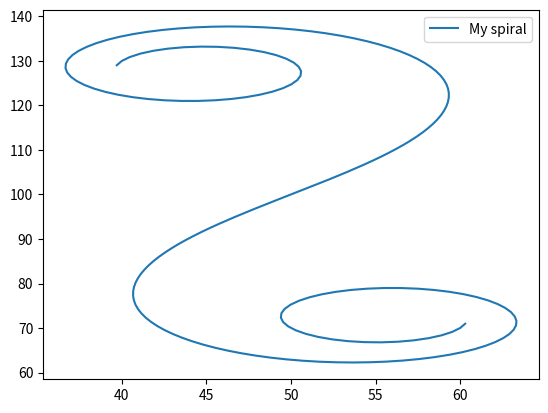

This figure's Python source:
import numpy as np
from math import cos, sin, pi, radians, sqrt
from scipy.special import fresnel
import matplotlib.pyplot as plt

def spiral_interp_centre(distance, x, y, hdg, length, curvEnd):
    '''Interpolate for a spiral centred on the origin'''
    # s doesn't seem to be needed...
    theta = hdg                    # Angle of the start of the curve
    Ltot = length                  # Length of curve
    Rend = 1 / curvEnd             # Radius of curvature at end of spiral

    # Rescale, compute and unscale
    a = 1 / sqrt(2 * Ltot * Rend)  # Scale factor
    distance_scaled = distance * a # Distance along normalised spiral
    deltay_scaled, deltax_scaled = fresnel(distance_scaled)
    deltax = deltax_scaled / a
    deltay = deltay_scaled / a

    # deltax and deltay give coordinates for theta=0
    deltax_rot = deltax * cos(theta) - deltay * sin(theta)
    deltay_rot = deltax * sin(theta) + deltay * cos(theta)

    # Spiral is relative to the starting coordinates
    xcoord = x + deltax_rot
    ycoord = y + deltay_rot

    return xcoord, ycoord

fig = plt.figure()
ax = fig.add_subplot(1, 1, 1)

# This version
xs = []
ys = []
for n in range(-100, 100+1):
    x, y = spiral_interp_centre(n, 50, 100, radians(56), 40, 1/20.)
    xs.append(x)
    ys.append(y)
ax.plot(xs, ys)



ax.legend(['My spiral', 'Your spiral'])
fig.savefig('spiral.png')
plt.show()